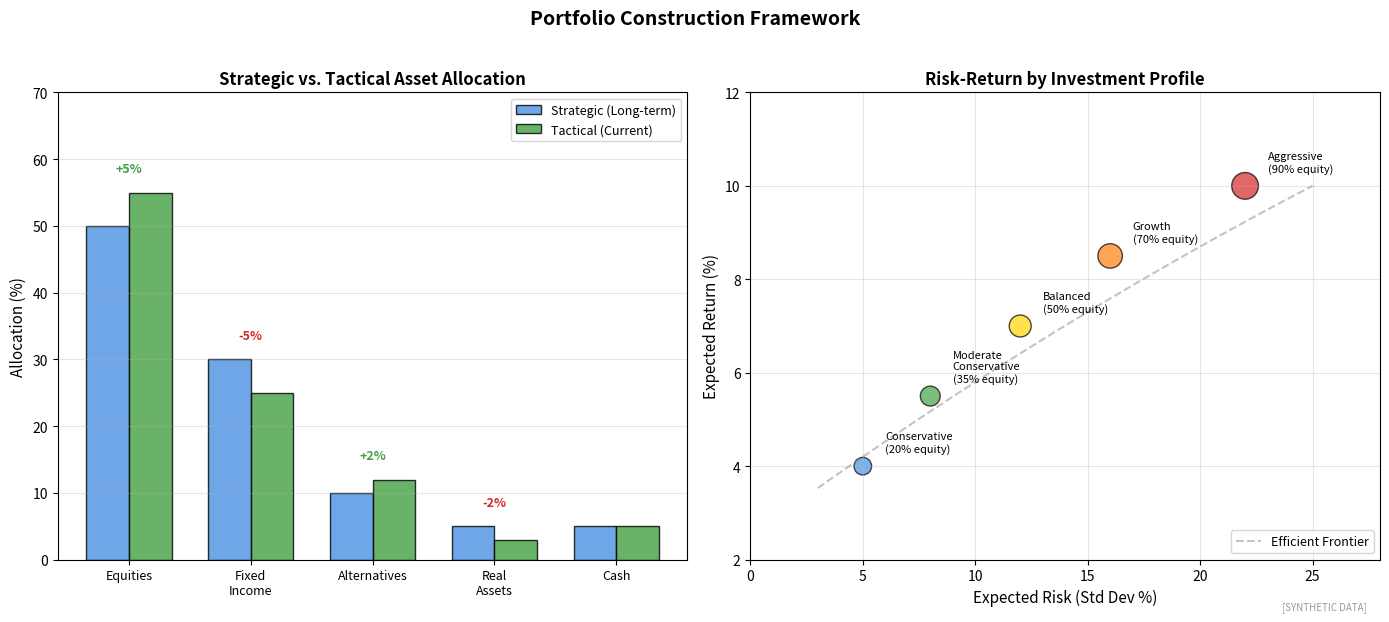

Source code (Python): (Note: this script raises an exception after producing the figure.)
"""
Portfolio Construction Process
Investment policy to implementation

Output: portfolio_construction.pdf
Module: module_04_trad_finance
Lesson: 46 - Wealth Management
"""

from pathlib import Path
import matplotlib.pyplot as plt
import numpy as np

CHART_METADATA = {
    'title': 'Portfolio Construction',
    'module': 'module_04_trad_finance',
    'lesson': 46,
    'url': 'https://github.com/Digital-AI-Finance/digital-finance/tree/main/module_04_trad_finance/figures/portfolio_construction'
}

plt.rcParams.update({'font.size': 10, 'axes.labelsize': 10})

def create_chart():
    fig, axes = plt.subplots(1, 2, figsize=(14, 6))

    # Strategic vs Tactical Allocation
    ax1 = axes[0]

    asset_classes = ['Equities', 'Fixed\nIncome', 'Alternatives', 'Real\nAssets', 'Cash']
    strategic = [50, 30, 10, 5, 5]
    tactical = [55, 25, 12, 3, 5]

    x = np.arange(len(asset_classes))
    width = 0.35

    bars1 = ax1.bar(x - width/2, strategic, width, label='Strategic (Long-term)',
                    color='#4A90E2', alpha=0.8, edgecolor='black')
    bars2 = ax1.bar(x + width/2, tactical, width, label='Tactical (Current)',
                    color='#44A044', alpha=0.8, edgecolor='black')

    ax1.set_ylabel('Allocation (%)', fontsize=11)
    ax1.set_title('Strategic vs. Tactical Asset Allocation', fontsize=12, fontweight='bold')
    ax1.set_xticks(x)
    ax1.set_xticklabels(asset_classes, fontsize=9)
    ax1.legend(loc='upper right', fontsize=9)
    ax1.set_ylim(0, 70)
    ax1.yaxis.grid(True, alpha=0.3)

    # Add deviation indicators
    for i, (s, t) in enumerate(zip(strategic, tactical)):
        diff = t - s
        if diff != 0:
            color = '#44A044' if diff > 0 else '#D62728'
            sign = '+' if diff > 0 else ''
            ax1.text(i, max(s, t) + 3, f'{sign}{diff}%', ha='center',
                    fontsize=9, fontweight='bold', color=color)

    # Risk-Return by Profile
    ax2 = axes[1]

    profiles = ['Conservative', 'Moderate\nConservative', 'Balanced', 'Growth', 'Aggressive']
    expected_return = [4, 5.5, 7, 8.5, 10]
    expected_risk = [5, 8, 12, 16, 22]
    equity_pct = [20, 35, 50, 70, 90]

    colors = ['#4A90E2', '#44A044', '#FFD700', '#FF7F0E', '#D62728']
    sizes = [s * 3 + 100 for s in equity_pct]

    scatter = ax2.scatter(expected_risk, expected_return, s=sizes, c=colors, alpha=0.7, edgecolors='black')

    for i, (x, y, profile, eq) in enumerate(zip(expected_risk, expected_return, profiles, equity_pct)):
        ax2.annotate(f'{profile}\n({eq}% equity)', xy=(x, y), xytext=(x+1, y+0.3),
                    fontsize=8, ha='left')

    ax2.set_xlabel('Expected Risk (Std Dev %)', fontsize=11)
    ax2.set_ylabel('Expected Return (%)', fontsize=11)
    ax2.set_title('Risk-Return by Investment Profile', fontsize=12, fontweight='bold')
    ax2.set_xlim(0, 28)
    ax2.set_ylim(2, 12)
    ax2.grid(True, alpha=0.3)

    # Efficient frontier line
    x_ef = np.linspace(3, 25, 50)
    y_ef = 2.5 + 0.35 * x_ef - 0.002 * x_ef**2
    ax2.plot(x_ef, y_ef, '--', color='#888888', alpha=0.5, label='Efficient Frontier')
    ax2.legend(loc='lower right', fontsize=9)

    fig.suptitle('Portfolio Construction Framework', fontsize=14, fontweight='bold', y=1.02)
    fig.text(0.98, 0.02, '[SYNTHETIC DATA]', fontsize=7, color='#999999', ha='right', style='italic')
    plt.tight_layout()

    output_path = Path(__file__).parent / 'portfolio_construction.pdf'
    plt.savefig(output_path, format='pdf', dpi=300, bbox_inches='tight')
    plt.close()
    print(f"Chart saved to: {output_path}")
    return output_path

if __name__ == '__main__':
    create_chart()
